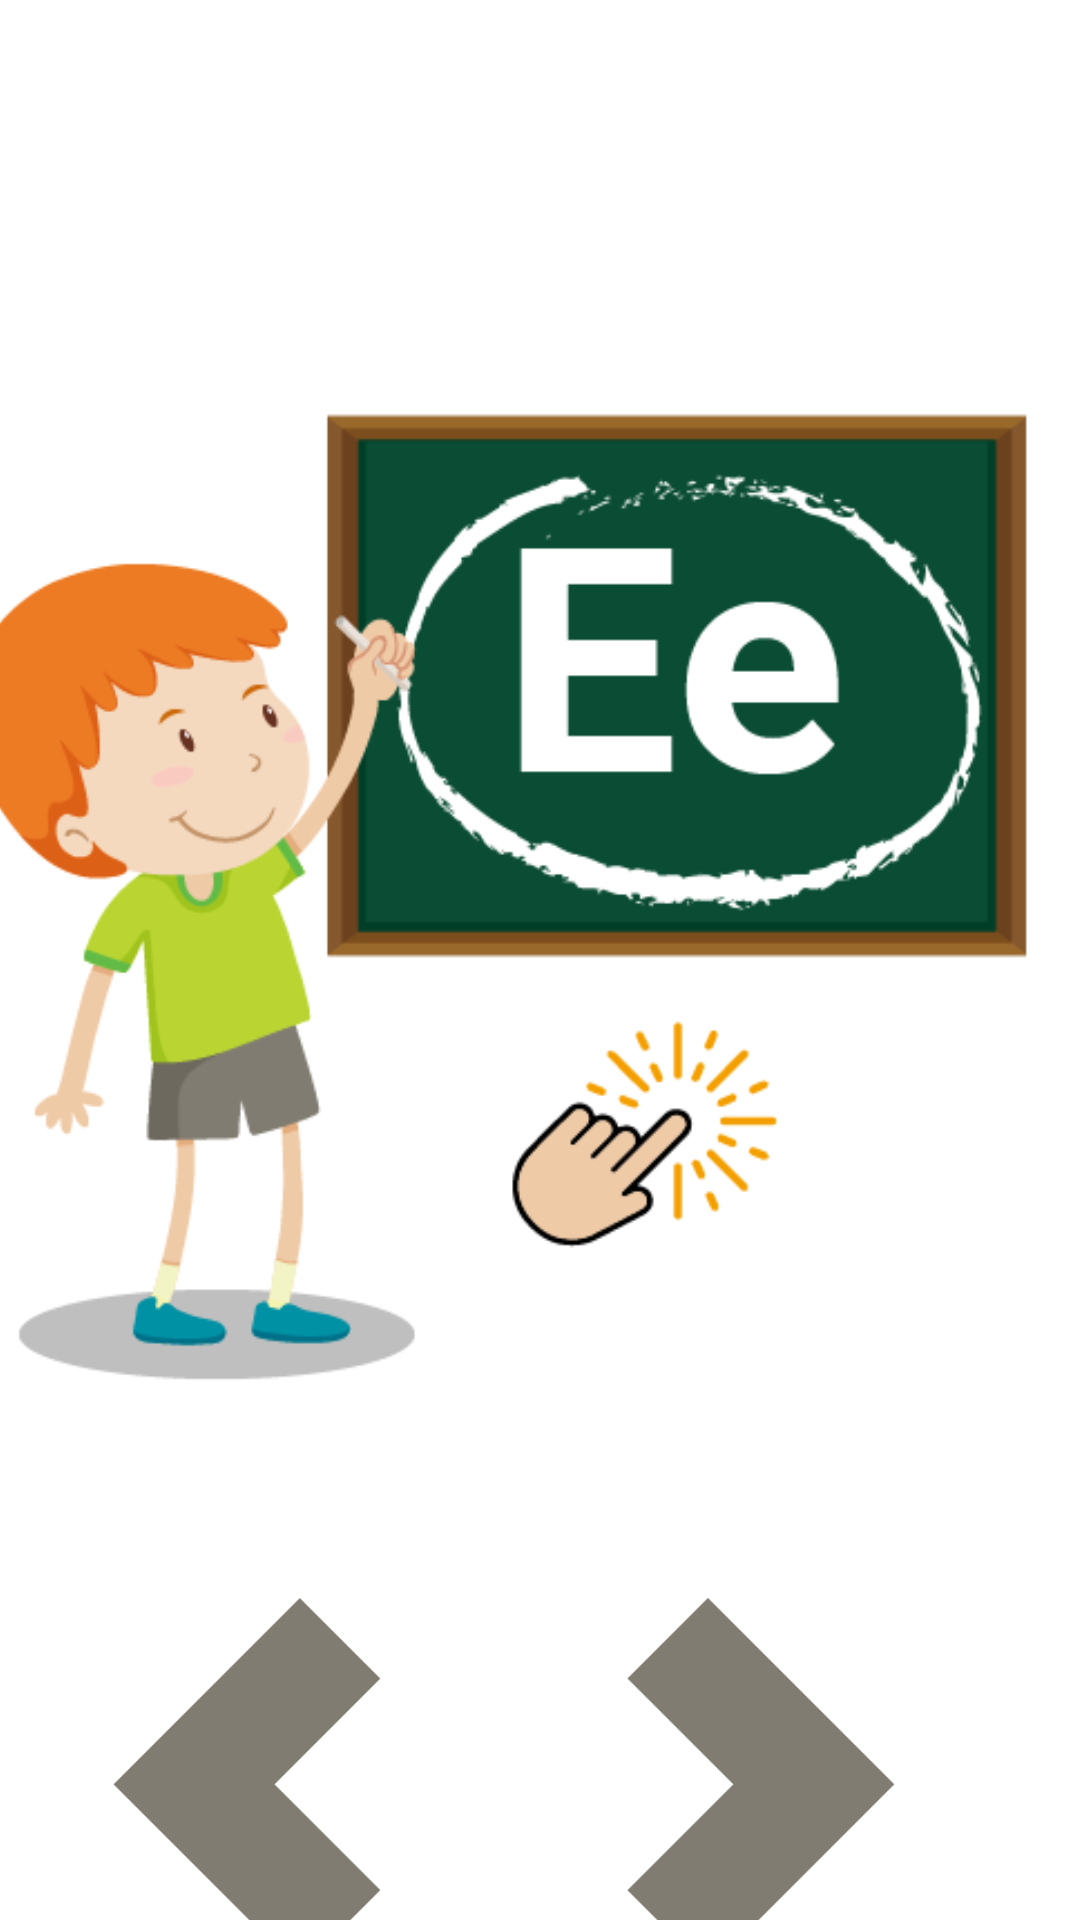

This screen was rendered from an Android layout file. Write that file and the resources it references.
<!-- AndroidManifest.xml: application theme Theme.AprendamosLasVocales -->
<!-- res/layout/activity_main2.xml -->
<?xml version="1.0" encoding="utf-8"?>
<androidx.constraintlayout.widget.ConstraintLayout xmlns:android="http://schemas.android.com/apk/res/android"
    xmlns:app="http://schemas.android.com/apk/res-auto"
    xmlns:tools="http://schemas.android.com/tools"
    android:layout_width="match_parent"
    android:layout_height="match_parent"
    tools:context=".MainActivity2">

    <ImageView
        android:id="@+id/back_to_a"
        android:layout_width="181dp"
        android:layout_height="152dp"
        android:src="@drawable/back_boy"
        app:layout_constraintBottom_toBottomOf="parent"
        app:layout_constraintEnd_toStartOf="@+id/next_to_i"
        app:layout_constraintHorizontal_bias="0.484"
        app:layout_constraintStart_toStartOf="parent"
        app:layout_constraintTop_toBottomOf="@+id/img_vowel_e" />

    <ImageView
        android:id="@+id/next_to_i"
        android:layout_width="181dp"
        android:layout_height="152dp"
        android:layout_marginEnd="16dp"
        android:src="@drawable/next_boy"
        app:layout_constraintBottom_toBottomOf="parent"
        app:layout_constraintEnd_toEndOf="parent"
        app:layout_constraintTop_toBottomOf="@+id/img_vowel_e" />

    <ImageView
        android:id="@+id/img_vowel_e"
        android:layout_width="381dp"
        android:layout_height="521dp"
        android:layout_marginTop="28dp"
        android:src="@drawable/e"
        app:layout_constraintEnd_toEndOf="parent"
        app:layout_constraintHorizontal_bias="0.533"
        app:layout_constraintStart_toStartOf="parent"
        app:layout_constraintTop_toTopOf="parent" />

</androidx.constraintlayout.widget.ConstraintLayout>
<!-- resources referenced by this layout -->
<resources>
  <!-- drawable back_boy: png bitmap (drawable, 4630 bytes) -->
  <!-- drawable e: png bitmap (drawable, 33881 bytes) -->
  <!-- drawable next_boy: png bitmap (drawable, 4639 bytes) -->
  <style name="Theme.AprendamosLasVocales" parent="Theme.MaterialComponents.DayNight.NoActionBar">
          
          <item name="colorPrimary">@color/purple_500</item>
          <item name="colorPrimaryVariant">@color/blue_top_activity</item>
          <item name="colorOnPrimary">@color/white</item>
          
          <item name="colorSecondary">@color/teal_200</item>
          <item name="colorSecondaryVariant">@color/teal_700</item>
          <item name="colorOnSecondary">@color/black</item>
          
          <item name="android:statusBarColor" tools:targetApi="l">?attr/colorPrimaryVariant</item>
          
      </style>
  <color name="purple_500">#FF6200EE</color>
  <color name="blue_top_activity">#339CFA</color>
  <color name="white">#FFFFFFFF</color>
  <color name="teal_200">#FF03DAC5</color>
  <color name="teal_700">#FF018786</color>
  <color name="black">#FF000000</color>
</resources>
